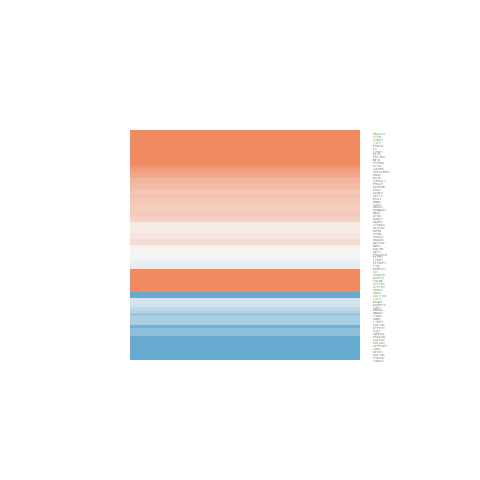

The table this chart was drawn from, first rows:
ID, logFC, AveExpr, t, P.Value, adj.P.Val, B
5293, -1.064, 17.05, -2.072, 0.04485, 0.1631, -4.526
4781, 1.07, 21.25, 1.795, 0.08032, 0.2397, -5.017
8613, -0.01427, 21.68, -0.02961, 0.9765, 0.9907, -6.574
8829, 0.2365, 19.51, 0.4519, 0.6538, 0.8187, -6.472
8821, -0.7171, 18.71, -1.511, 0.1389, 0.3431, -5.459
26037, 0.5951, 19.47, 1.659, 0.105, 0.2849, -5.237
8997, 0.06797, 18.52, 0.1727, 0.8638, 0.935, -6.559
8455, 0.1072, 19.37, 0.2413, 0.8105, 0.9077, -6.545
23576, 3.896, 23.86, 6.395, 1.43545076756194e-07, 1.87424196810076e-05, 7.391
10659, 0.463, 21.55, 1.111, 0.2734, 0.5077, -5.963
3949, -2.543, 19.12, -7.575, 3.42568080206245e-09, 1.03581769514993e-06, 10.99
1277, -1.032, 23.33, -0.7355, 0.4664, 0.6855, -6.304
1281, -1.651, 21.44, -1.705, 0.09617, 0.2698, -5.165
2064, 1.412, 18.54, 3.769, 0.0005407, 0.008327, -0.4983
3690, -0.615, 20.47, -0.7755, 0.4427, 0.6689, -6.274
5054, -1.675, 20.28, -3.106, 0.003523, 0.03021, -2.247
1290, -1.594, 20.45, -2.282, 0.02802, 0.1206, -4.119
2534, -0.122, 20.54, -0.2465, 0.8066, 0.9068, -6.543
302, -0.439, 24.99, -0.6701, 0.5067, 0.7174, -6.349
1278, -0.5159, 23.34, -0.405, 0.6877, 0.8406, -6.492
307, -0.3854, 22.81, -0.6309, 0.5317, 0.735, -6.375
5159, -0.7278, 19.78, -1.518, 0.137, 0.3398, -5.448
3915, -1.094, 21.91, -1.441, 0.1575, 0.3699, -5.557
1301, -2.218, 21.05, -3.298, 0.002078, 0.02069, -1.758
2152, 1.287, 22.32, 1.844, 0.07273, 0.2249, -4.935
4255, -0.2149, 18.84, -0.6265, 0.5346, 0.7375, -6.378
5578, 1.367, 22.86, 2.249, 0.03019, 0.1265, -4.184
2697, 0.4378, 22.32, 0.3224, 0.7489, 0.8768, -6.522
4790, -1.023, 19.14, -3.095, 0.003623, 0.03081, -2.273
490, 1.891, 21.85, 3.094, 0.00363, 0.03081, -2.275
594, 0.541, 21.55, 1.472, 0.149, 0.3586, -5.514
493, 2.107, 22.34, 4.553, 5.02899639869775e-05, 0.001489, 1.757
3488, 0.8806, 20.5, 1.6, 0.1177, 0.3065, -5.328
5797, 1.157, 19.31, 2.246, 0.03042, 0.1271, -4.19
6717, 2.972, 23.55, 4.696, 3.2229935718182e-05, 0.001165, 2.182
6541, 0.1193, 19.85, 0.3233, 0.7482, 0.8767, -6.521
5577, 0.004791, 21.35, 0.005588, 0.9956, 0.9982, -6.574
4363, 0.4158, 19.22, 0.9932, 0.3267, 0.5648, -6.084
6383, 0.5353, 19.14, 1.158, 0.2539, 0.4864, -5.911
10486, -0.2636, 21.93, -0.4224, 0.6751, 0.833, -6.484
546, 0.3989, 18.97, 1.436, 0.159, 0.3724, -5.564
1027, 2.789, 18.6, 4.719, 2.99681171328437e-05, 0.001111, 2.252
4131, 2.577, 23.14, 4.557, 4.97142132839352e-05, 0.00148, 1.768
273, 0.3346, 22.02, 0.338, 0.7372, 0.8707, -6.517
7410, 0.7397, 19.93, 1.427, 0.1616, 0.3748, -5.577
5728, 1.425, 18.79, 3.672, 0.0007178, 0.009961, -0.7648
390, 0.4379, 17.44, 0.9904, 0.328, 0.5661, -6.087
4088, 0.1487, 20.01, 0.322, 0.7492, 0.8768, -6.522
1601, -0.509, 19.79, -1.382, 0.1748, 0.393, -5.637
27032, -0.8756, 18.81, -2.305, 0.02652, 0.1163, -4.07
5581, 0.5798, 19.96, 1.014, 0.3167, 0.556, -6.063
857, -1.322, 22.19, -2.329, 0.02512, 0.1124, -4.023
4853, 0.2723, 18.62, 0.5958, 0.5547, 0.7522, -6.396
7082, 1.398, 20.91, 4.15, 0.0001735, 0.003864, 0.577
3778, 0.3878, 18.33, 0.7468, 0.4596, 0.6811, -6.295
2202, -0.07765, 21.06, -0.08665, 0.9314, 0.969, -6.57
1739, 1.106, 19.69, 2.701, 0.01016, 0.06369, -3.214
9112, 0.9844, 20.63, 2.996, 0.004722, 0.03711, -2.517
2274, -0.7027, 19.63, -1.332, 0.1906, 0.4159, -5.702
4052, -0.5155, 18.81, -1.217, 0.2311, 0.4622, -5.844
... 18 more rows
